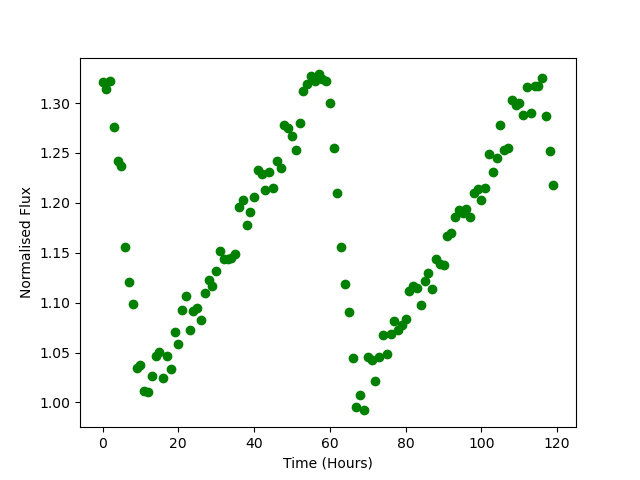

Source data for this figure (header and first rows):
Time, Flux
0.0, 1.321
1.0, 1.314
2.0, 1.322
3.0, 1.276
4.0, 1.242
5.0, 1.237
6.0, 1.156
7.0, 1.121
8.0, 1.098
9.0, 1.035
10.0, 1.038
11.0, 1.011
12.0, 1.01
13.0, 1.026
14.0, 1.046
15.0, 1.05
16.0, 1.024
17.0, 1.046
18.0, 1.034
19.0, 1.071
20.0, 1.058
21.0, 1.093
22.0, 1.107
23.0, 1.073
24.0, 1.091
25.0, 1.094
26.0, 1.082
27.0, 1.11
28.0, 1.122
29.0, 1.116
30.0, 1.132
31.0, 1.152
32.0, 1.144
33.0, 1.144
34.0, 1.145
35.0, 1.149
36.0, 1.196
37.0, 1.203
38.0, 1.178
39.0, 1.191
40.0, 1.205
41.0, 1.232
42.0, 1.229
43.0, 1.213
44.0, 1.231
45.0, 1.215
46.0, 1.242
47.0, 1.235
48.0, 1.278
49.0, 1.275
50.0, 1.267
51.0, 1.253
52.0, 1.28
53.0, 1.312
54.0, 1.319
55.0, 1.327
56.0, 1.322
57.0, 1.329
58.0, 1.324
59.0, 1.322
... 60 more rows
